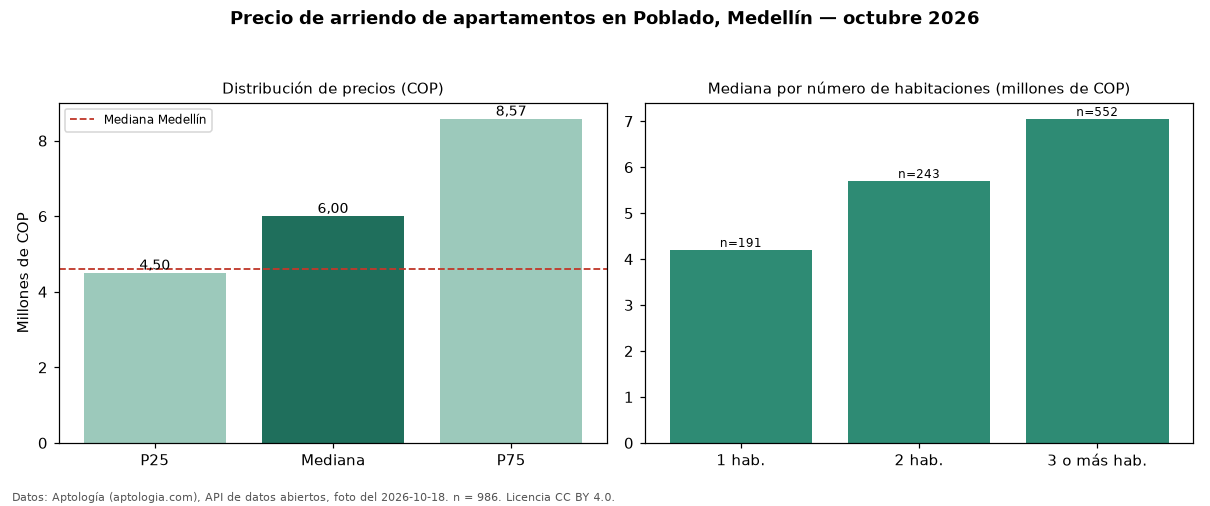

Data behind this chart, as committed beside it:
seccion, metrica, valor_cop, n
precio, p25, 4500000, 986
precio, mediana, 6000000, 986
precio, p75, 8575000, 986
precio, minimo, 1111111, 986
precio, maximo, 28000000, 986
parqueadero, avisos_con_parqueadero, 860, 986
parqueadero, mediana_con_parqueadero, 6000000, 860
habitaciones, 1, 4200000, 191
habitaciones, 2, 5700000, 243
habitaciones, 3+, 7050000, 552
ciudad, mediana_ciudad, 4600000, 
fuente, fecha_foto, 2026-10-18, 
fuente, atribucion, https://www.aptologia.com/arriendo/medel…, 
